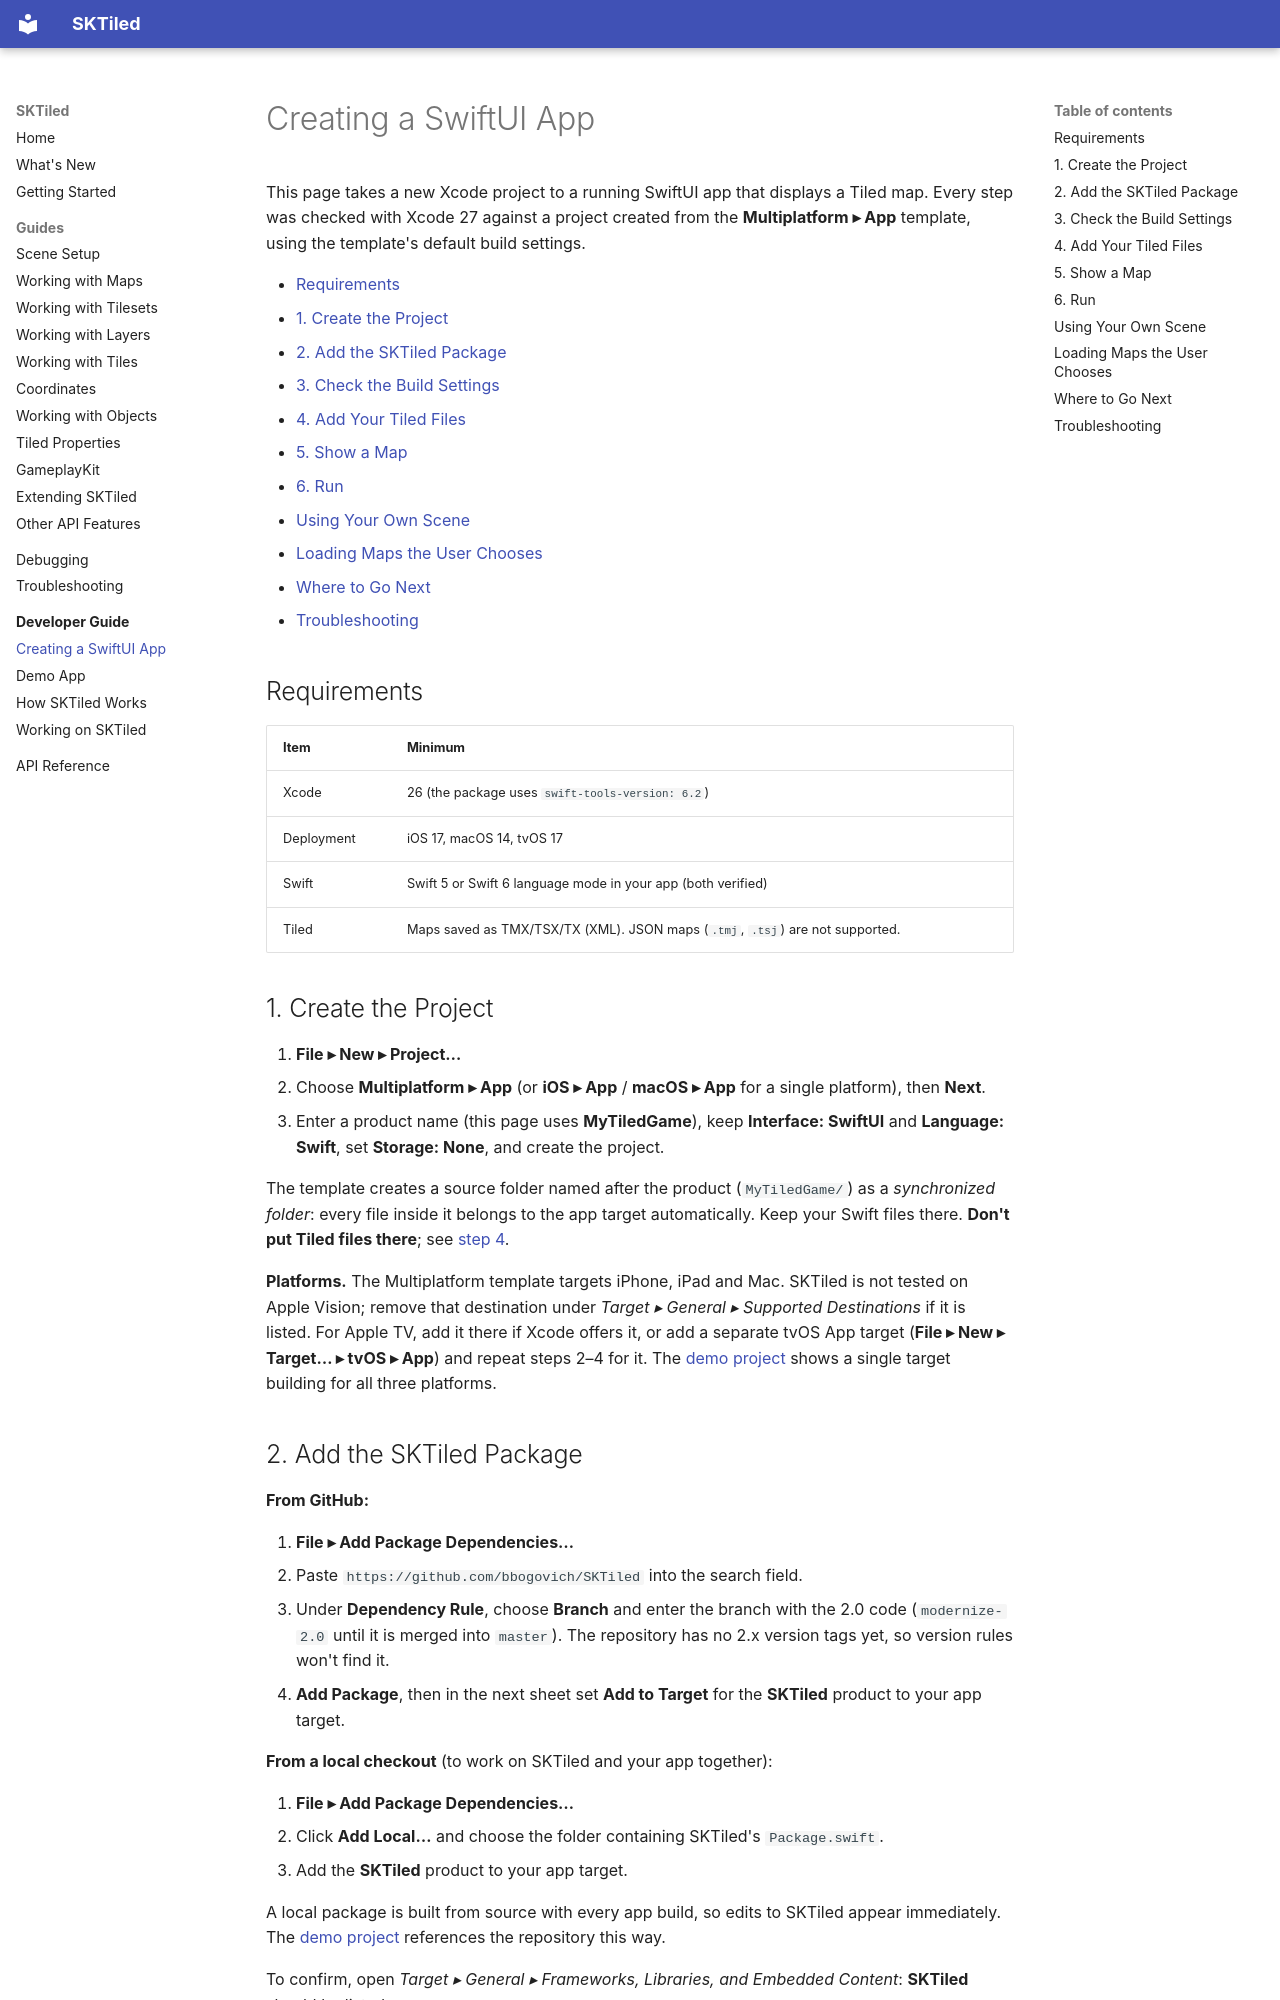

repository: bbogovich/SKTiled · page: developer/swiftui-app/index.html · generator: mkdocs

# Creating a SwiftUI App

This page takes a new Xcode project to a running SwiftUI app that displays a Tiled map. Every step was checked with Xcode 27 against a project created from the **Multiplatform ▸ App** template, using the template's default build settings.

- [Requirements](#requirements)
- [1. Create the Project](#1-create-the-project)
- [2. Add the SKTiled Package](#2-add-the-sktiled-package)
- [3. Check the Build Settings](#3-check-the-build-settings)
- [4. Add Your Tiled Files](#4-add-your-tiled-files)
- [5. Show a Map](#5-show-a-map)
- [6. Run](#6-run)
- [Using Your Own Scene](#using-your-own-scene)
- [Loading Maps the User Chooses](#loading-maps-the-user-chooses)
- [Where to Go Next](#where-to-go-next)
- [Troubleshooting](#troubleshooting)


## Requirements

| Item            | Minimum                                                    |
|:----------------|:-----------------------------------------------------------|
| Xcode           | 26 (the package uses `swift-tools-version: 6.2`)            |
| Deployment      | iOS 17, macOS 14, tvOS 17                                   |
| Swift           | Swift 5 or Swift 6 language mode in your app (both verified) |
| Tiled           | Maps saved as TMX/TSX/TX (XML). JSON maps (`.tmj`, `.tsj`) are not supported. |


## 1. Create the Project

1. **File ▸ New ▸ Project…**
2. Choose **Multiplatform ▸ App** (or **iOS ▸ App** / **macOS ▸ App** for a single platform), then **Next**.
3. Enter a product name (this page uses **MyTiledGame**), keep **Interface: SwiftUI** and **Language: Swift**, set **Storage: None**, and create the project.

The template creates a source folder named after the product (`MyTiledGame/`) as a *synchronized folder*: every file inside it belongs to the app target automatically. Keep your Swift files there. **Don't put Tiled files there**; see [step 4](#4-add-your-tiled-files).

**Platforms.** The Multiplatform template targets iPhone, iPad and Mac. SKTiled is not tested on Apple Vision; remove that destination under *Target ▸ General ▸ Supported Destinations* if it is listed. For Apple TV, add it there if Xcode offers it, or add a separate tvOS App target (**File ▸ New ▸ Target… ▸ tvOS ▸ App**) and repeat steps 2–4 for it. The [demo project](demo-app.md) shows a single target building for all three platforms.


## 2. Add the SKTiled Package

**From GitHub:**

1. **File ▸ Add Package Dependencies…**
2. Paste `https://github.com/bbogovich/SKTiled` into the search field.
3. Under **Dependency Rule**, choose **Branch** and enter the branch with the 2.0 code (`modernize-2.0` until it is merged into `master`). The repository has no 2.x version tags yet, so version rules won't find it.
4. **Add Package**, then in the next sheet set **Add to Target** for the **SKTiled** product to your app target.

**From a local checkout** (to work on SKTiled and your app together):

1. **File ▸ Add Package Dependencies…**
2. Click **Add Local…** and choose the folder containing SKTiled's `Package.swift`.
3. Add the **SKTiled** product to your app target.

A local package is built from source with every app build, so edits to SKTiled appear immediately. The [demo project](demo-app.md) references the repository this way.

To confirm, open *Target ▸ General ▸ Frameworks, Libraries, and Embedded Content*: **SKTiled** should be listed.
